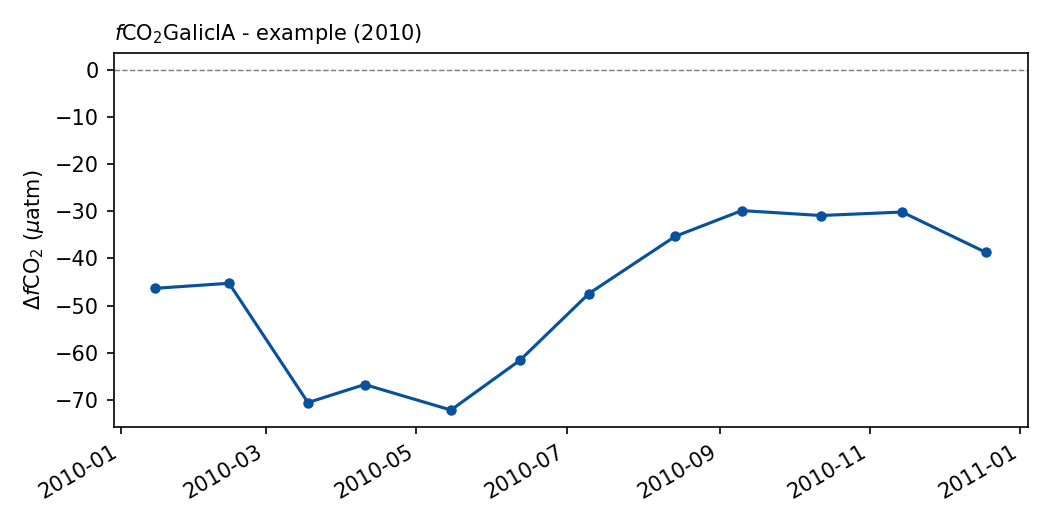

The table this chart was drawn from, first rows:
date, lat, lon, deltafCO2
2010-01-15, 42.18, -9.1, -46.35
2010-02-14, 42.12, -9.05, -45.28
2010-03-18, 42.2, -9.08, -70.61
2010-04-10, 42.13, -9.03, -66.78
2010-05-15, 42.25, -9.18, -72.19
2010-06-12, 42.15, -9.12, -61.63
2010-07-10, 42.22, -9.2, -47.45
2010-08-14, 42.28, -9.25, -35.3
2010-09-10, 42.1, -8.95, -29.85
2010-10-12, 42.18, -9.08, -30.89
2010-11-14, 42.32, -9.28, -30.16
2010-12-18, 42.2, -9.1, -38.73
